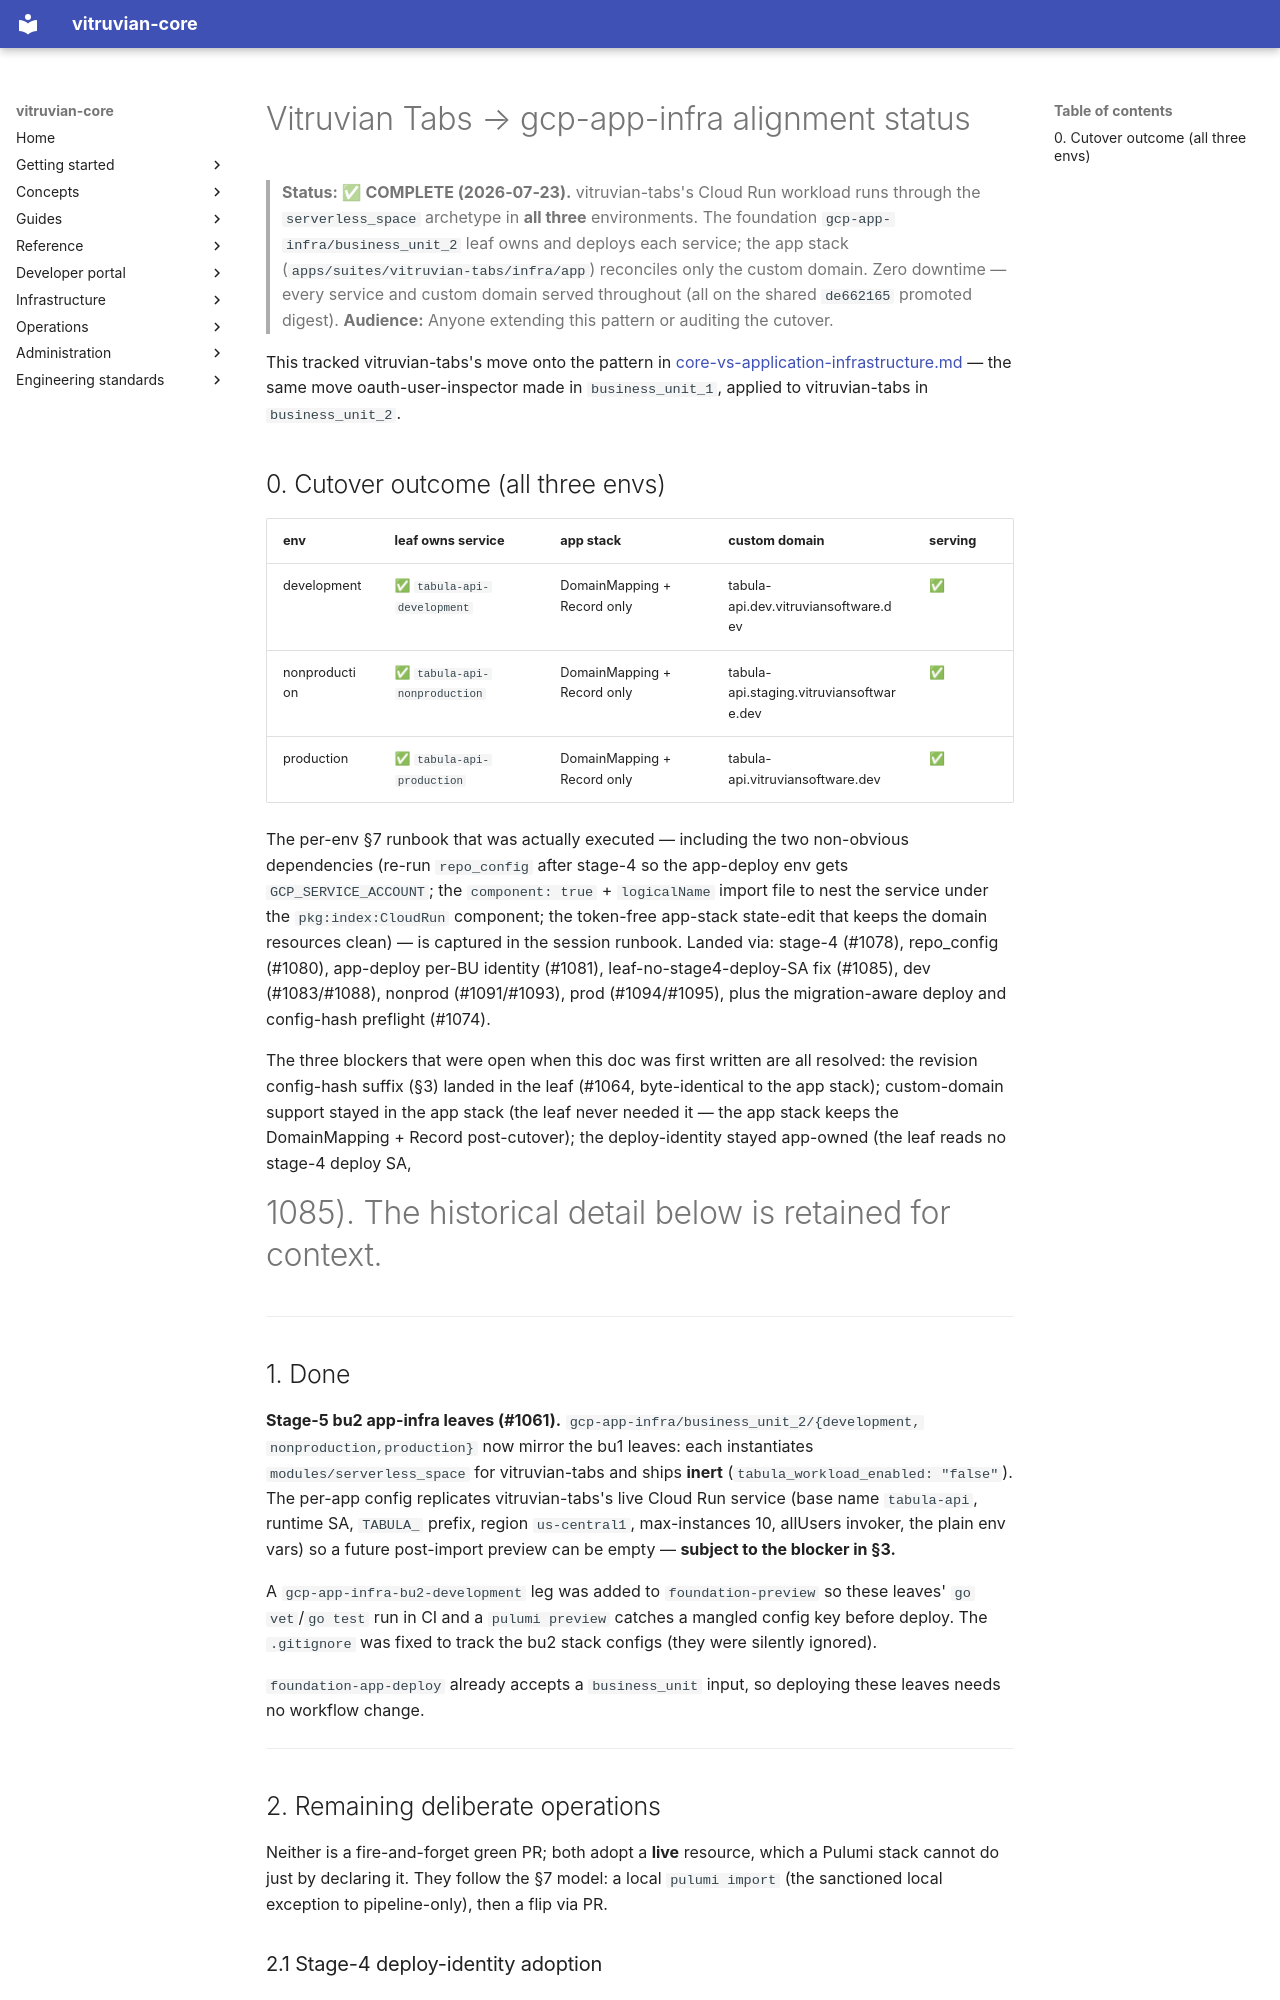

repository: VitruvianSoftware/vitruvian-core · page: engineering/vitruvian-tabs-app-infra-alignment/index.html · generator: mkdocs

# Vitruvian Tabs → gcp-app-infra alignment status

> **Status: ✅ COMPLETE (2026-07-23).** vitruvian-tabs's Cloud Run workload runs through the
> `serverless_space` archetype in **all three** environments. The foundation
> `gcp-app-infra/business_unit_2` leaf owns and deploys each service; the app stack
> (`apps/suites/vitruvian-tabs/infra/app`) reconciles only the custom domain. Zero downtime — every service and
> custom domain served throughout (all on the shared `de662165` promoted digest).
> **Audience:** Anyone extending this pattern or auditing the cutover.

This tracked vitruvian-tabs's move onto the pattern in
[core-vs-application-infrastructure.md](core-vs-application-infrastructure.md) — the same move
oauth-user-inspector made in `business_unit_1`, applied to vitruvian-tabs in `business_unit_2`.

## 0. Cutover outcome (all three envs)

| env | leaf owns service | app stack | custom domain | serving |
|---|---|---|---|---|
| development   | ✅ `tabula-api-development`   | DomainMapping + Record only | tabula-api.dev.vitruviansoftware.dev     | ✅ |
| nonproduction | ✅ `tabula-api-nonproduction` | DomainMapping + Record only | tabula-api.staging.vitruviansoftware.dev | ✅ |
| production    | ✅ `tabula-api-production`    | DomainMapping + Record only | tabula-api.vitruviansoftware.dev         | ✅ |

The per-env §7 runbook that was actually executed — including the two non-obvious dependencies
(re-run `repo_config` after stage-4 so the app-deploy env gets `GCP_SERVICE_ACCOUNT`; the
`component: true` + `logicalName` import file to nest the service under the `pkg:index:CloudRun`
component; the token-free app-stack state-edit that keeps the domain resources clean) — is captured
in the session runbook. Landed via: stage-4 (#1078), repo_config (#1080), app-deploy per-BU
identity (#1081), leaf-no-stage4-deploy-SA fix (#1085), dev (#1083/#1088), nonprod (#1091/#1093),
prod (#1094/#1095), plus the migration-aware deploy and config-hash preflight (#1074).

The three blockers that were open when this doc was first written are all resolved: the revision
config-hash suffix (§3) landed in the leaf (#1064, byte-identical to the app stack); custom-domain
support stayed in the app stack (the leaf never needed it — the app stack keeps the DomainMapping +
Record post-cutover); the deploy-identity stayed app-owned (the leaf reads no stage-4 deploy SA,
#1085). The historical detail below is retained for context.

---

## 1. Done

**Stage-5 bu2 app-infra leaves (#1061).** `gcp-app-infra/business_unit_2/{development,
nonproduction,production}` now mirror the bu1 leaves: each instantiates `modules/serverless_space`
for vitruvian-tabs and ships **inert** (`tabula_workload_enabled: "false"`). The per-app config replicates
vitruvian-tabs's live Cloud Run service (base name `tabula-api`, runtime SA, `TABULA_` prefix, region
`us-central1`, max-instances 10, allUsers invoker, the plain env vars) so a future post-import
preview can be empty — **subject to the blocker in §3.**

A `gcp-app-infra-bu2-development` leg was added to `foundation-preview` so these leaves' `go
vet`/`go test` run in CI and a `pulumi preview` catches a mangled config key before deploy. The
`.gitignore` was fixed to track the bu2 stack configs (they were silently ignored).

`foundation-app-deploy` already accepts a `business_unit` input, so deploying these leaves needs no
workflow change.

---

## 2. Remaining deliberate operations

Neither is a fire-and-forget green PR; both adopt a **live** resource, which a Pulumi stack cannot
do just by declaring it. They follow the §7 model: a local `pulumi import` (the sanctioned
local exception to pipeline-only), then a flip via PR.
